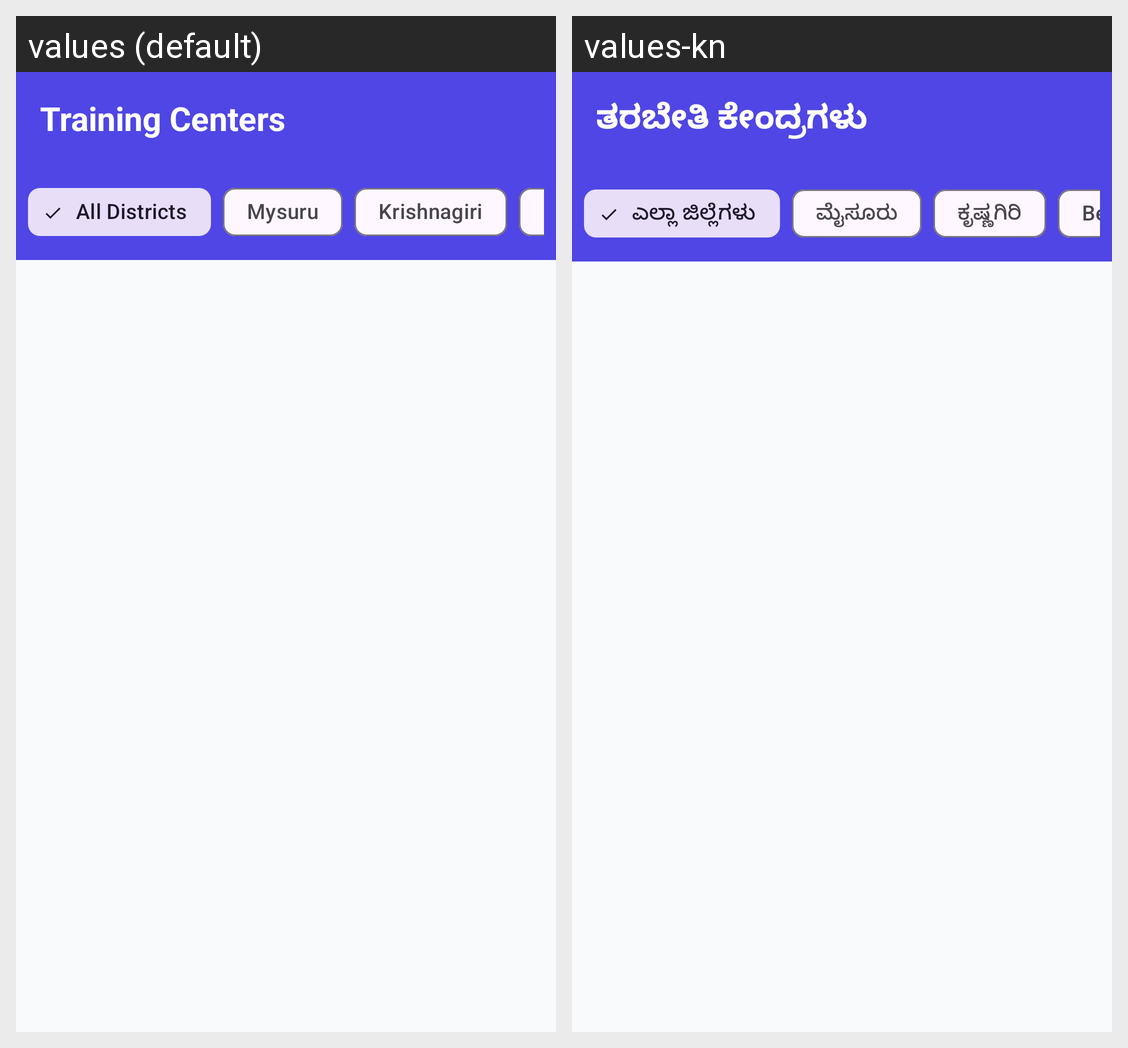

Here is an Android app screen in its default locale and in the app's own translations. Write out the translated-string differences for the strings that appear on this screen.
Android screen res/layout/fragment_map.xml rendered under 2 locales, left to right: values (default), values-kn. Device: Nexus 5 (rendered at 1080×1920; each locale shown at half size, 540×960, under a caption strip naming it); theme Theme.NammaSkill.
Strings drawn on this screen, with the default value and each locale's value (text and hints the layout hard-codes, and strings that could not be matched under every locale, appear in the picture but are not listed):

training_centers
  values: Training Centers
  values-kn: ತರಬೇತಿ ಕೇಂದ್ರಗಳು

all_districts
  values: All Districts
  values-kn: ಎಲ್ಲಾ ಜಿಲ್ಲೆಗಳು

district_mysuru
  values: Mysuru
  values-kn: ಮೈಸೂರು

district_krishnagiri
  values: Krishnagiri
  values-kn: ಕೃಷ್ಣಗಿರಿ

district_bengaluru
  values: Bengaluru
  values-kn: Bengaluru  [not translated; the default value is used]
